7-way image classification set "main" from GitHub (CodeFreak2186/deeptech2026-Quadbits); label vocabulary: bridge defect, clean - no defect, etch defect, open circuit defect, particle contamination, scratch defect, thermal defect.

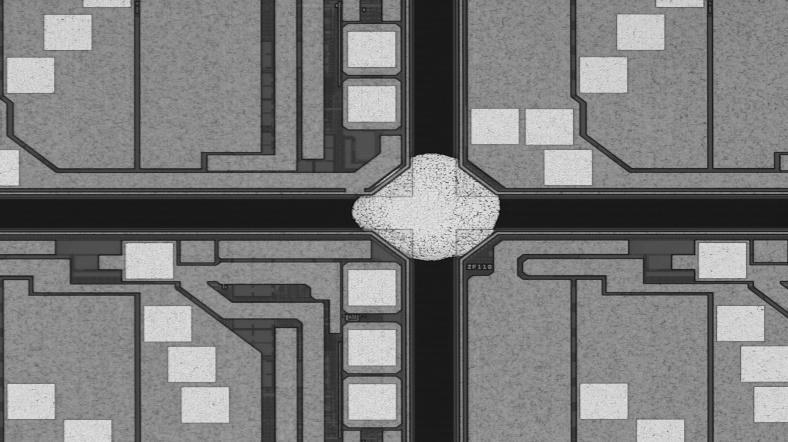
Label: etch defect

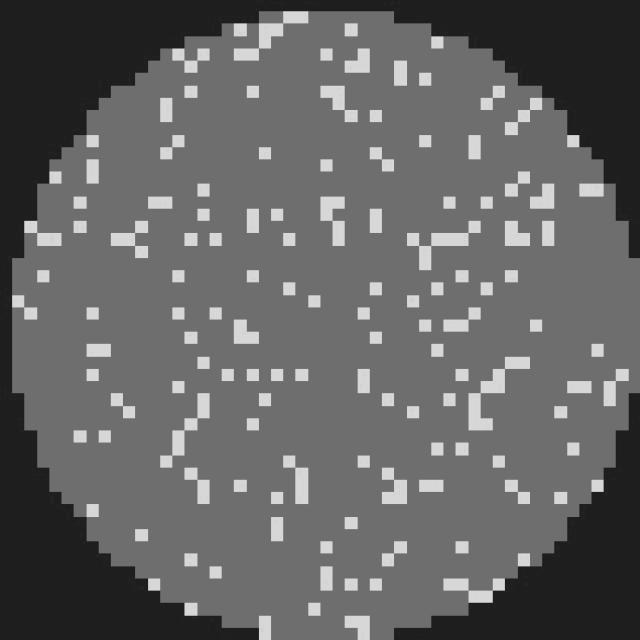
Label: clean - no defect

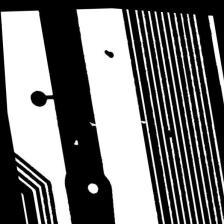
Label: open circuit defect

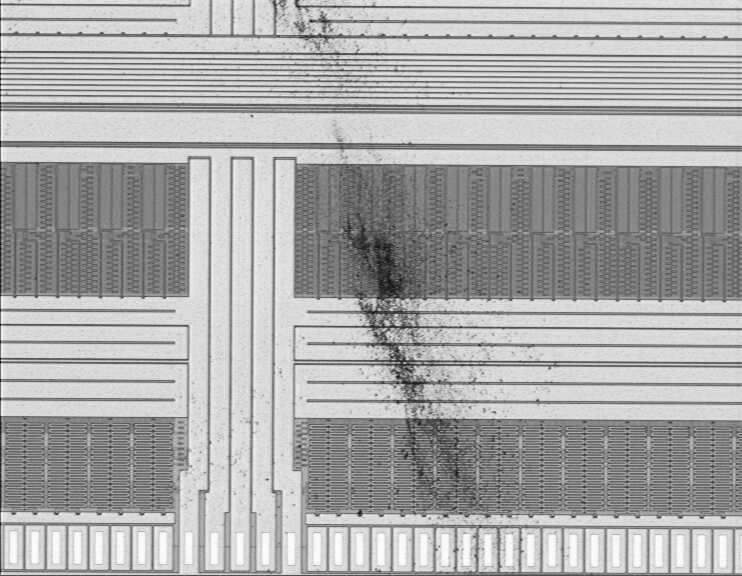
Label: particle contamination

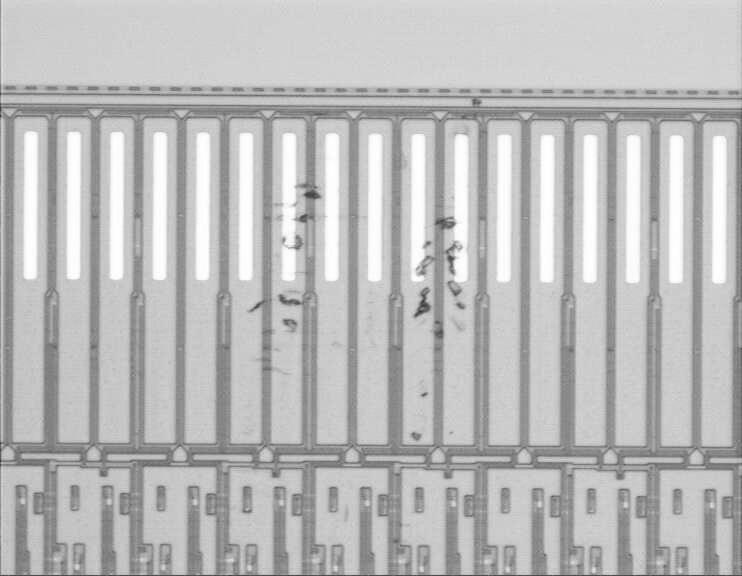
Label: scratch defect

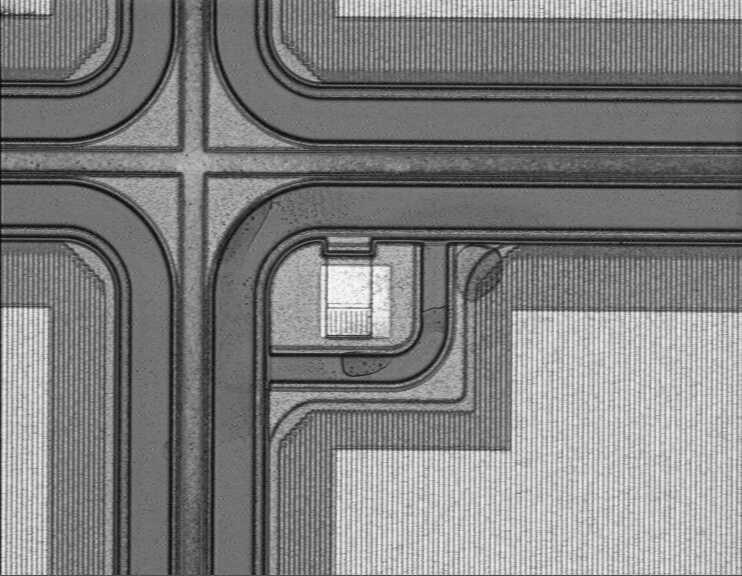
Label: thermal defect
